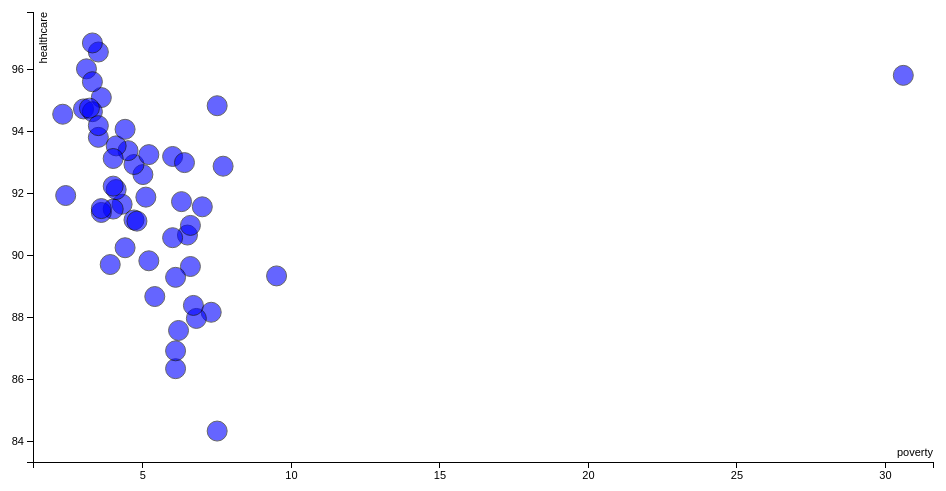
D3 v3 page, settled after 360 driven frames (6 s of simulated time); the page loaded 1 data file(s).


// ── app.js
var margin = {top: 20, right: 20, bottom: 30, left: 40},
    width = 960 - margin.left - margin.right,
    height = 500 - margin.top - margin.bottom;

/* 
 * value accessor - returns the value to encode for a given data object.
 * scale - maps value to a visual display encoding, such as a pixel position.
 * map function - maps from data value to display value
 * axis - sets up axis
 */ 

// setup x 
var xValue = function(d) { return d.poverty;}, // data -> value
    xScale = d3.scale.linear().range([0, width]), // value -> display
    xMap = function(d) { return xScale(xValue(d));}, // data -> display
    xAxis = d3.svg.axis().scale(xScale).orient("bottom");

// setup y
var yValue = function(d) { return d["healthcare"];}, // data -> value
    yScale = d3.scale.linear().range([height, 0]), // value -> display
    yMap = function(d) { return yScale(yValue(d));}, // data -> display
    yAxis = d3.svg.axis().scale(yScale).orient("left");


// add the graph canvas to the body of the webpage
var svg = d3.select("body").append("svg")
    .attr("width", width + margin.left + margin.right)
    .attr("height", height + margin.top + margin.bottom)
  .append("g")
    .attr("transform", "translate(" + margin.left + "," + margin.top + ")");

// add the tooltip area to the webpage
var tooltip = d3.select("body").append("div")
    .attr("class", "tooltip")
    .style("opacity", 0);

// load data
d3.csv("data.csv", function(error, data) {

  // change string (from CSV) into number format
  data.forEach(function(d) {
    d.poverty = +d.poverty;
    d["healthcare"] = +d["healthcare"];
//    console.log(d);
  });

  // don't want dots overlapping axis, so add in buffer to data domain
  xScale.domain([d3.min(data, xValue)-1, d3.max(data, xValue)+1]);
  yScale.domain([d3.min(data, yValue)-1, d3.max(data, yValue)+1]);

  // x-axis
	svg.append("g")
      .attr("class", "x axis")
      .attr("transform", "translate(0," + height + ")")
      .call(xAxis)
    .append("text")
      .attr("class", "label")
      .attr("x", width)
      .attr("y", -6)
      .style("text-anchor", "end")
      .text("poverty");

  // y-axis
  svg.append("g")
      .attr("class", "y axis")
      .call(yAxis)
    .append("text")
      .attr("class", "label")
      .attr("transform", "rotate(-90)")
      .attr("y", 6)
      .attr("dy", ".71em")
      .style("text-anchor", "end")
      .text("healthcare");

  // draw dots
  svg.selectAll(".circle")
      .data(data)
    .enter().append("circle")
      .attr("class", "dot")
      .attr("r", 10)
      .attr("fill", "blue")
      .attr("opacity", ".6")
      .attr("cx", xMap)
      .attr("cy", yMap)
      .on("mouseover", function(d) {
          tooltip.transition()
               .duration(200)
               .style("opacity", .9);
          tooltip.html(d["state"])
               .style("left", (d3.event.pageX + 5) + "px")
               .style("top", (d3.event.pageY - 28) + "px");
      })
      .on("mouseout", function(d) {
          tooltip.transition()
               .duration(500)
               .style("opacity", 0);

       });

});

### data: data.csv
, id, state, poverty, healthcare
0, 1, Alabama, 6.5, 90.66
1, 2, Alaska, 3.9, 89.71
2, 3, Arizona, 7.7, 92.89
3, 4, Arkansas, 7, 91.57
4, 5, California, 7.3, 88.17
5, 6, Colorado, 4.3, 91.66
6, 7, Connecticut, 3, 94.74
7, 8, Delaware, 3.5, 93.82
8, 9, District of Columbia, 3.5, 96.58
9, 10, Florida, 6.6, 89.64
10, 11, Georgia, 6.8, 87.97
11, 12, Hawaii, 5, 92.62
12, 13, Idaho, 6.2, 87.58
13, 14, Illinois, 4.7, 92.94
14, 15, Indiana, 4.7, 91.15
15, 16, Iowa, 3.6, 95.1
16, 17, Kansas, 4.4, 90.25
17, 18, Kentucky, 7.5, 94.84
18, 19, Louisiana, 6.1, 86.34
19, 20, Maine, 4.1, 92.13
20, 21, Maryland, 3.1, 96.03
21, 22, Massachusetts, 3.3, 96.87
22, 23, Michigan, 5.2, 93.26
23, 24, Minnesota, 3.3, 94.65
24, 25, Mississippi, 6.7, 88.39
25, 26, Missouri, 5.1, 91.89
26, 27, Montana, 4.8, 91.11
27, 28, Nebraska, 4, 92.24
28, 29, Nevada, 6.1, 89.3
29, 30, New Hampshire, 2.4, 91.94
30, 31, New Jersey, 4, 91.5
31, 32, New Mexico, 9.5, 89.34
32, 33, New York, 6.3, 91.74
33, 34, North Carolina, 6.1, 86.92
34, 35, North Dakota, 2.3, 94.57
35, 36, Ohio, 4.5, 93.39
36, 37, Oklahoma, 6, 90.58
37, 38, Oregon, 6, 93.2
38, 39, Pennsylvania, 4.1, 93.54
39, 40, Rhode Island, 3.3, 95.62
40, 41, South Carolina, 5.4, 88.67
41, 42, South Dakota, 4, 93.14
42, 43, Tennessee, 6.6, 90.97
43, 44, Texas, 7.5, 84.33
44, 45, Utah, 5.2, 89.83
45, 46, Vermont, 3.2, 94.76
46, 47, Virginia, 3.6, 91.39
47, 48, Washington, 4.4, 94.08
48, 49, West Virginia, 6.4, 93
49, 50, Wisconsin, 3.5, 94.2
50, 51, Wyoming, 3.6, 91.52
51, 52, Puerto Rico, 30.6, 95.82